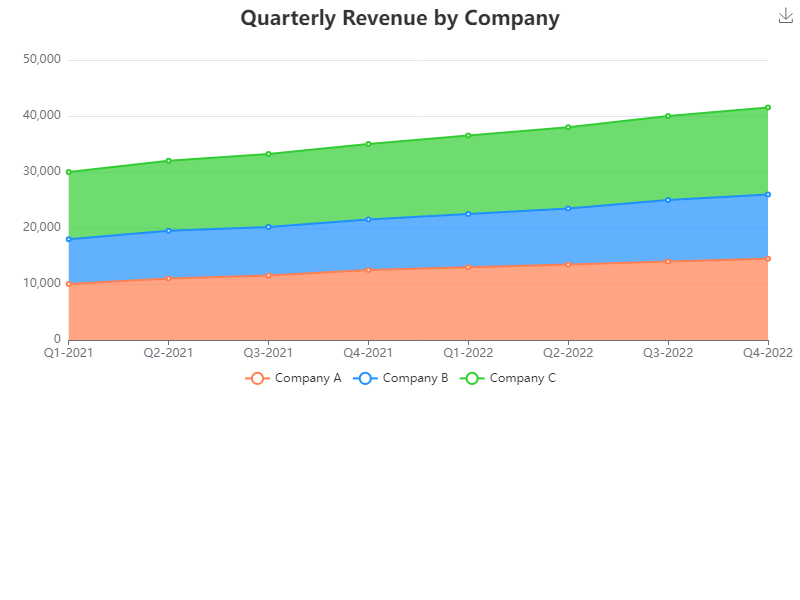

Data behind this chart, as committed beside it:
Quarter, Company A, Company B, Company C
Q1-2021, 10000, 8000, 12000
Q2-2021, 11000, 8500, 12500
Q3-2021, 11500, 8700, 13000
Q4-2021, 12500, 9000, 13500
Q1-2022, 13000, 9500, 14000
Q2-2022, 13500, 10000, 14500
Q3-2022, 14000, 11000, 15000
Q4-2022, 14500, 11500, 15500
